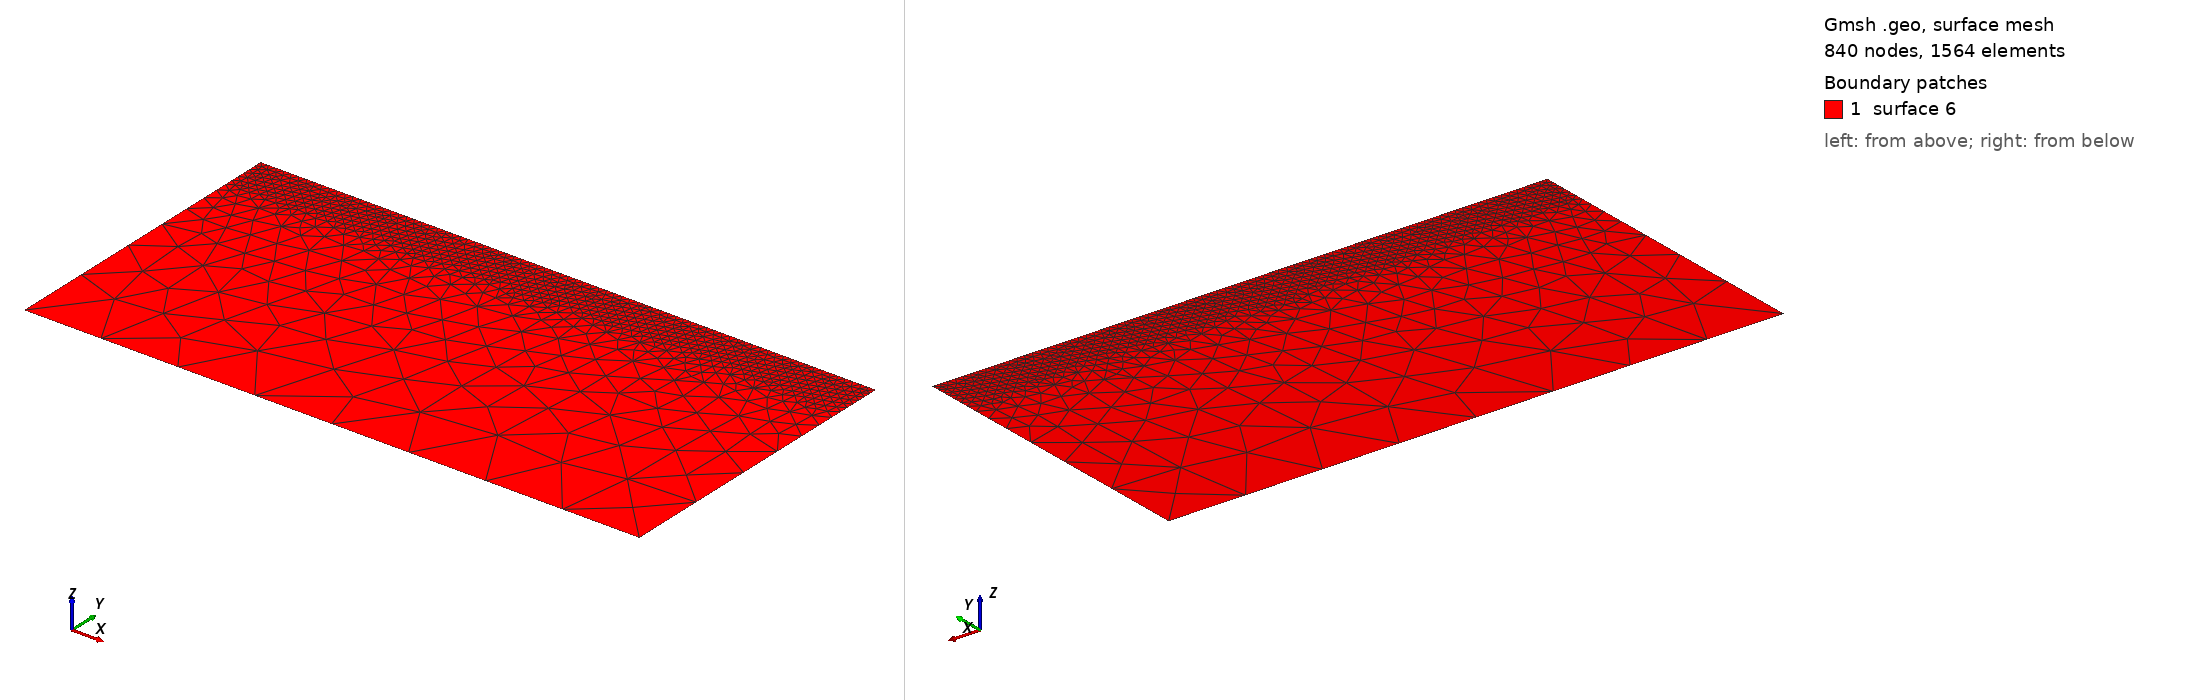

Gmsh geometry script, surface-meshed: 840 nodes, 1564 surface elements. Boundary patches (legend numbers): 1 surface 6. Left view from above one corner, right view from below the opposite corner. The script declares no physical surfaces, so the legend lists its geometric surfaces. The drawing asked Gmsh for element sizes between 1% and 20% of the model's largest extent; the script's own settings can give other sizes.

=== Lamb_fullyunstruct3.geo (drawn) ===
//lcFine   = 50;
//lcCoarse = 300;
lc = 50;

y0 = 0;
y1 = 2000;
x0 = 0;
x1 = 4000;

coarseParam = 10;


Point(1) = {x0, y0, 0, lc*coarseParam};
Point(2) = {x1, y0, 0, lc*coarseParam} ;
Point(3) = {x1, y1, 0, lc*coarseParam} ;
Point(4) = {x0, y1, 0, lc*coarseParam} ;

Line(1) = {1,2} ;
Line(2) = {3,2} ;
Line(3) = {3,4} ;
Line(4) = {4,1} ;

Line Loop(5) = {4,1,-2,3} ;
Plane Surface(6) = {5} ;

//Attractor on top edge
Field[1] = Attractor;
Field[1].NNodesByEdge = 100;
Field[1].EdgesList = {3};

//
// LcMax -                         /------------------
//                               /
//                             /
//                           /
// LcMin -o----------------/
//        |                |       |
//     Attractor       DistMin   DistMax
Field[2] = Threshold;
Field[2].IField = 1;
Field[2].LcMin = lc;
Field[2].LcMax = lc*coarseParam;
Field[2].DistMin = (y1-y0)/8;
Field[2].DistMax = (y1-y0)*2/3;

Background Field = 2;


// Don't extend the elements sizes from the boundary inside the domain
Mesh.CharacteristicLengthExtendFromBoundary = 0;
